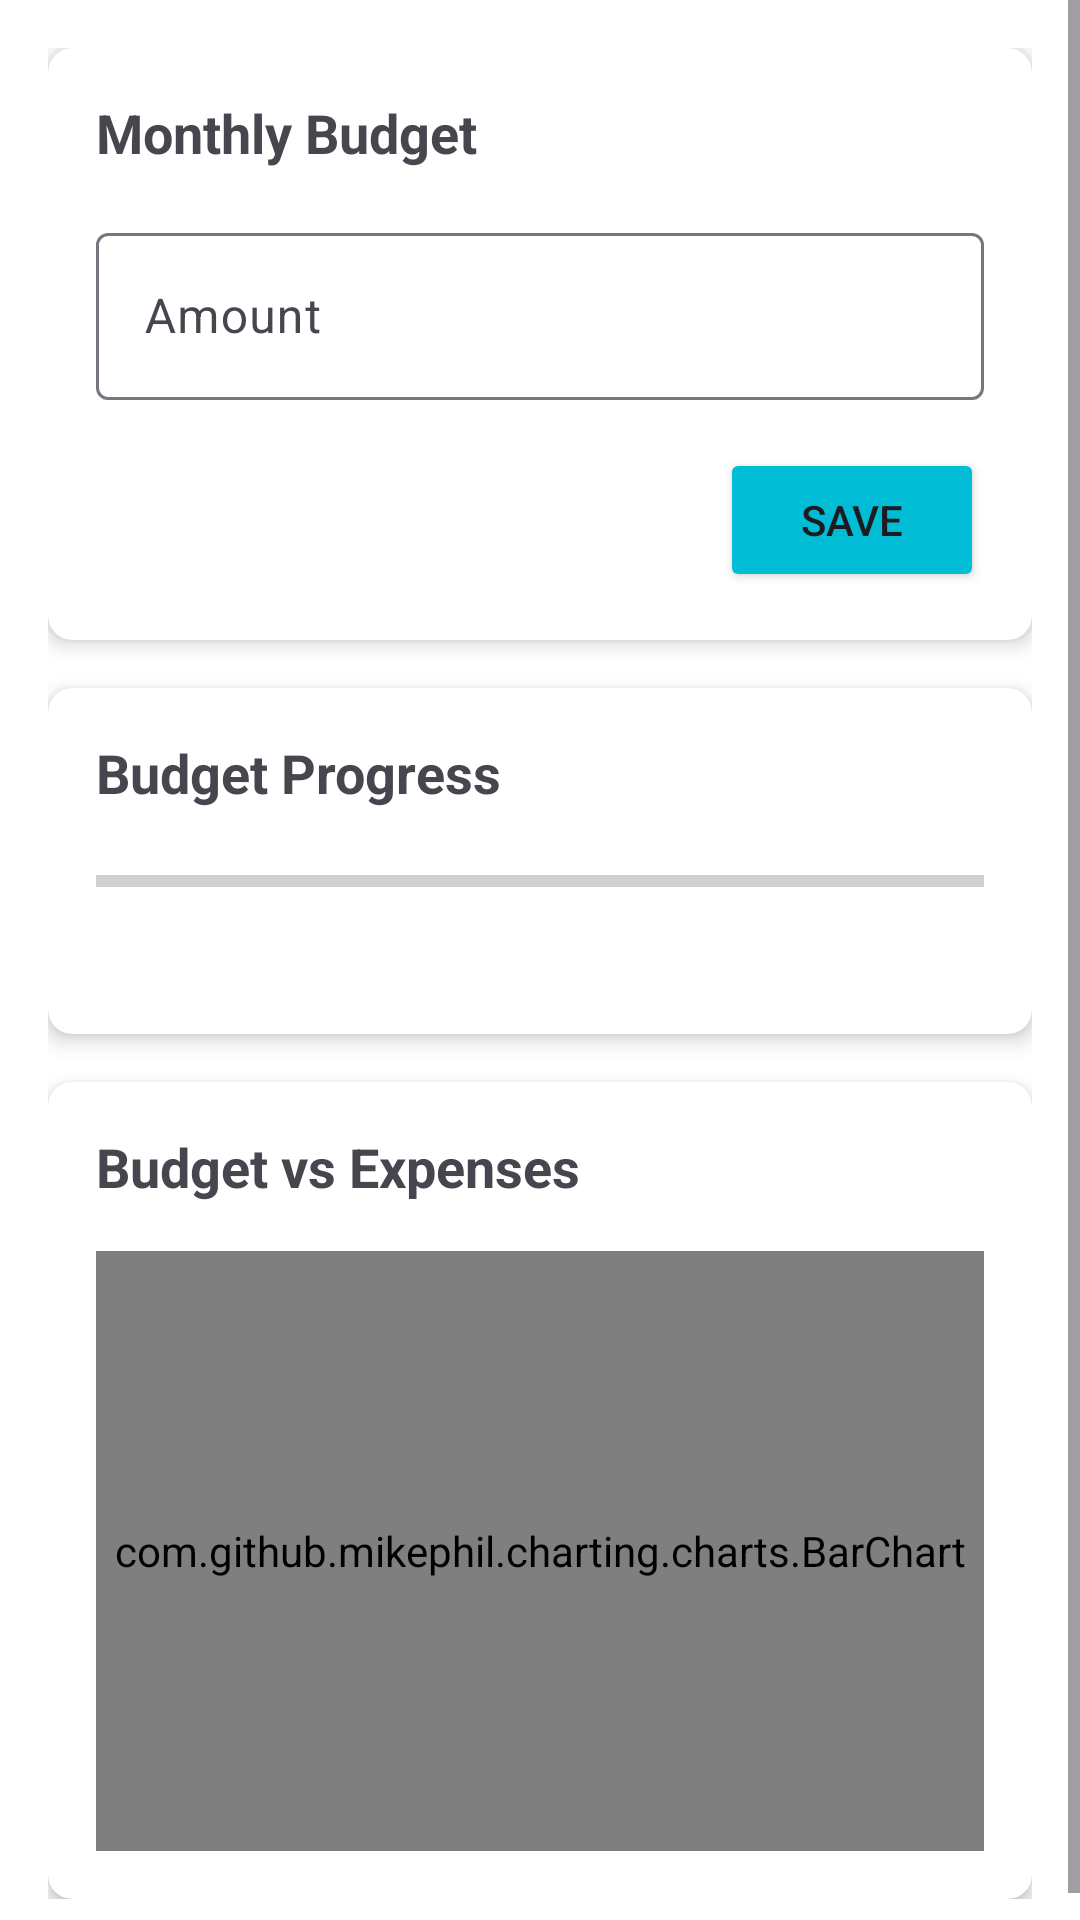

Layout XML and referenced resources for this Android screen:
<!-- AndroidManifest.xml: application theme Theme.FinSavvy -->
<!-- res/layout/fragment_budget.xml -->
<?xml version="1.0" encoding="utf-8"?>
<ScrollView xmlns:android="http://schemas.android.com/apk/res/android"
    xmlns:app="http://schemas.android.com/apk/res-auto"
    android:layout_width="match_parent"
    android:layout_height="match_parent"
    android:background="@color/white">

    <LinearLayout
        android:layout_width="match_parent"
        android:layout_height="wrap_content"
        android:orientation="vertical"
        android:padding="16dp">

        <androidx.cardview.widget.CardView
            android:layout_width="match_parent"
            android:layout_height="wrap_content"
            android:layout_marginBottom="16dp"
            app:cardCornerRadius="8dp"
            app:cardElevation="4dp">

            <LinearLayout
                android:layout_width="match_parent"
                android:layout_height="wrap_content"
                android:orientation="vertical"
                android:padding="16dp">

                <TextView
                    android:layout_width="wrap_content"
                    android:layout_height="wrap_content"
                    android:text="@string/hint_monthly_budget"
                    android:textSize="18sp"
                    android:textStyle="bold" />

                <com.google.android.material.textfield.TextInputLayout
                    android:layout_width="match_parent"
                    android:layout_height="wrap_content"
                    android:layout_marginTop="16dp"
                    android:hint="@string/hint_amount">

                    <com.google.android.material.textfield.TextInputEditText
                        android:id="@+id/etMonthlyBudget"
                        android:layout_width="match_parent"
                        android:layout_height="wrap_content"
                        android:inputType="numberDecimal"
                        android:maxLines="1" />
                </com.google.android.material.textfield.TextInputLayout>

                <Button
                    android:id="@+id/btnSaveBudget"
                    android:layout_width="wrap_content"
                    android:layout_height="wrap_content"
                    android:layout_gravity="end"
                    android:layout_marginTop="16dp"
                    android:backgroundTint="#00BCD4"
                    android:text="@string/btn_save" />
            </LinearLayout>
        </androidx.cardview.widget.CardView>

        <androidx.cardview.widget.CardView
            android:layout_width="match_parent"
            android:layout_height="wrap_content"
            android:layout_marginBottom="16dp"
            app:cardCornerRadius="8dp"
            app:cardElevation="4dp">

            <LinearLayout
                android:layout_width="match_parent"
                android:layout_height="wrap_content"
                android:orientation="vertical"
                android:padding="16dp">

                <TextView
                    android:layout_width="wrap_content"
                    android:layout_height="wrap_content"
                    android:text="Budget Progress"
                    android:textSize="18sp"
                    android:textStyle="bold" />

                <ProgressBar
                    android:id="@+id/progressBudget"
                    style="?android:attr/progressBarStyleHorizontal"
                    android:layout_width="match_parent"
                    android:layout_height="wrap_content"
                    android:layout_marginTop="16dp" />

                <TextView
                    android:id="@+id/tvBudgetStatus"
                    android:layout_width="wrap_content"
                    android:layout_height="wrap_content"
                    android:layout_marginTop="8dp"
                    android:textSize="14sp" />
            </LinearLayout>
        </androidx.cardview.widget.CardView>

        <androidx.cardview.widget.CardView
            android:layout_width="match_parent"
            android:layout_height="wrap_content"
            app:cardCornerRadius="8dp"
            app:cardElevation="4dp">

            <LinearLayout
                android:layout_width="match_parent"
                android:layout_height="wrap_content"
                android:orientation="vertical"
                android:padding="16dp">

                <TextView
                    android:layout_width="wrap_content"
                    android:layout_height="wrap_content"
                    android:text="Budget vs Expenses"
                    android:textSize="18sp"
                    android:textStyle="bold" />

                <com.github.mikephil.charting.charts.BarChart
                    android:id="@+id/barChart"
                    android:layout_width="match_parent"
                    android:layout_height="200dp"
                    android:layout_marginTop="16dp" />
            </LinearLayout>
        </androidx.cardview.widget.CardView>
    </LinearLayout>
</ScrollView>
<!-- resources referenced by this layout -->
<resources>
  <color name="white">#FFFFFFFF</color>
  <string name="btn_save">Save</string>
  <string name="hint_amount">Amount</string>
  <string name="hint_monthly_budget">Monthly Budget</string>
  <style name="Theme.FinSavvy" parent="Base.Theme.FinSavvy" />
  <style name="Base.Theme.FinSavvy" parent="Theme.Material3.DayNight.NoActionBar">
          
          
      </style>
</resources>
